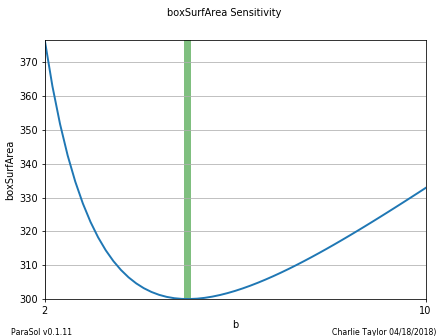

The data file committed next to this chart (first rows):
=============== Design Variables =======…
NAME VALUE MINIMUM MAXIMUM DESCRIPTION
b     5       2      10 Height of Box  (…
========================================…
b, boxSurfArea
2.0, 376.5
2.16, 362.9
2.32, 351.8
2.48, 342.5
2.64, 334.7
2.8, 328.2
2.96, 322.8
3.12, 318.2
3.28, 314.4
3.44, 311.2
3.6, 308.6
3.76, 306.4
3.92, 304.6
4.08, 303.2
4.24, 302.1
4.4, 301.3
4.56, 300.6
4.72, 300.3
4.88, 300
5.04, 300
5.2, 300.1
5.36, 300.4
5.52, 300.7
5.68, 301.2
5.84, 301.8
6.0, 302.4
6.16, 303.2
6.32, 304
6.48, 304.8
6.64, 305.8
6.8, 306.8
6.96, 307.8
7.12, 308.9
7.28, 310
7.44, 311.2
7.6, 312.4
7.76, 313.6
7.92, 314.8
8.08, 316.1
8.24, 317.4
8.4, 318.8
8.56, 320.1
8.72, 321.5
8.88, 322.8
9.04, 324.2
9.2, 325.6
9.36, 327.1
9.52, 328.5
9.68, 329.9
9.84, 331.4
10.0, 332.8
